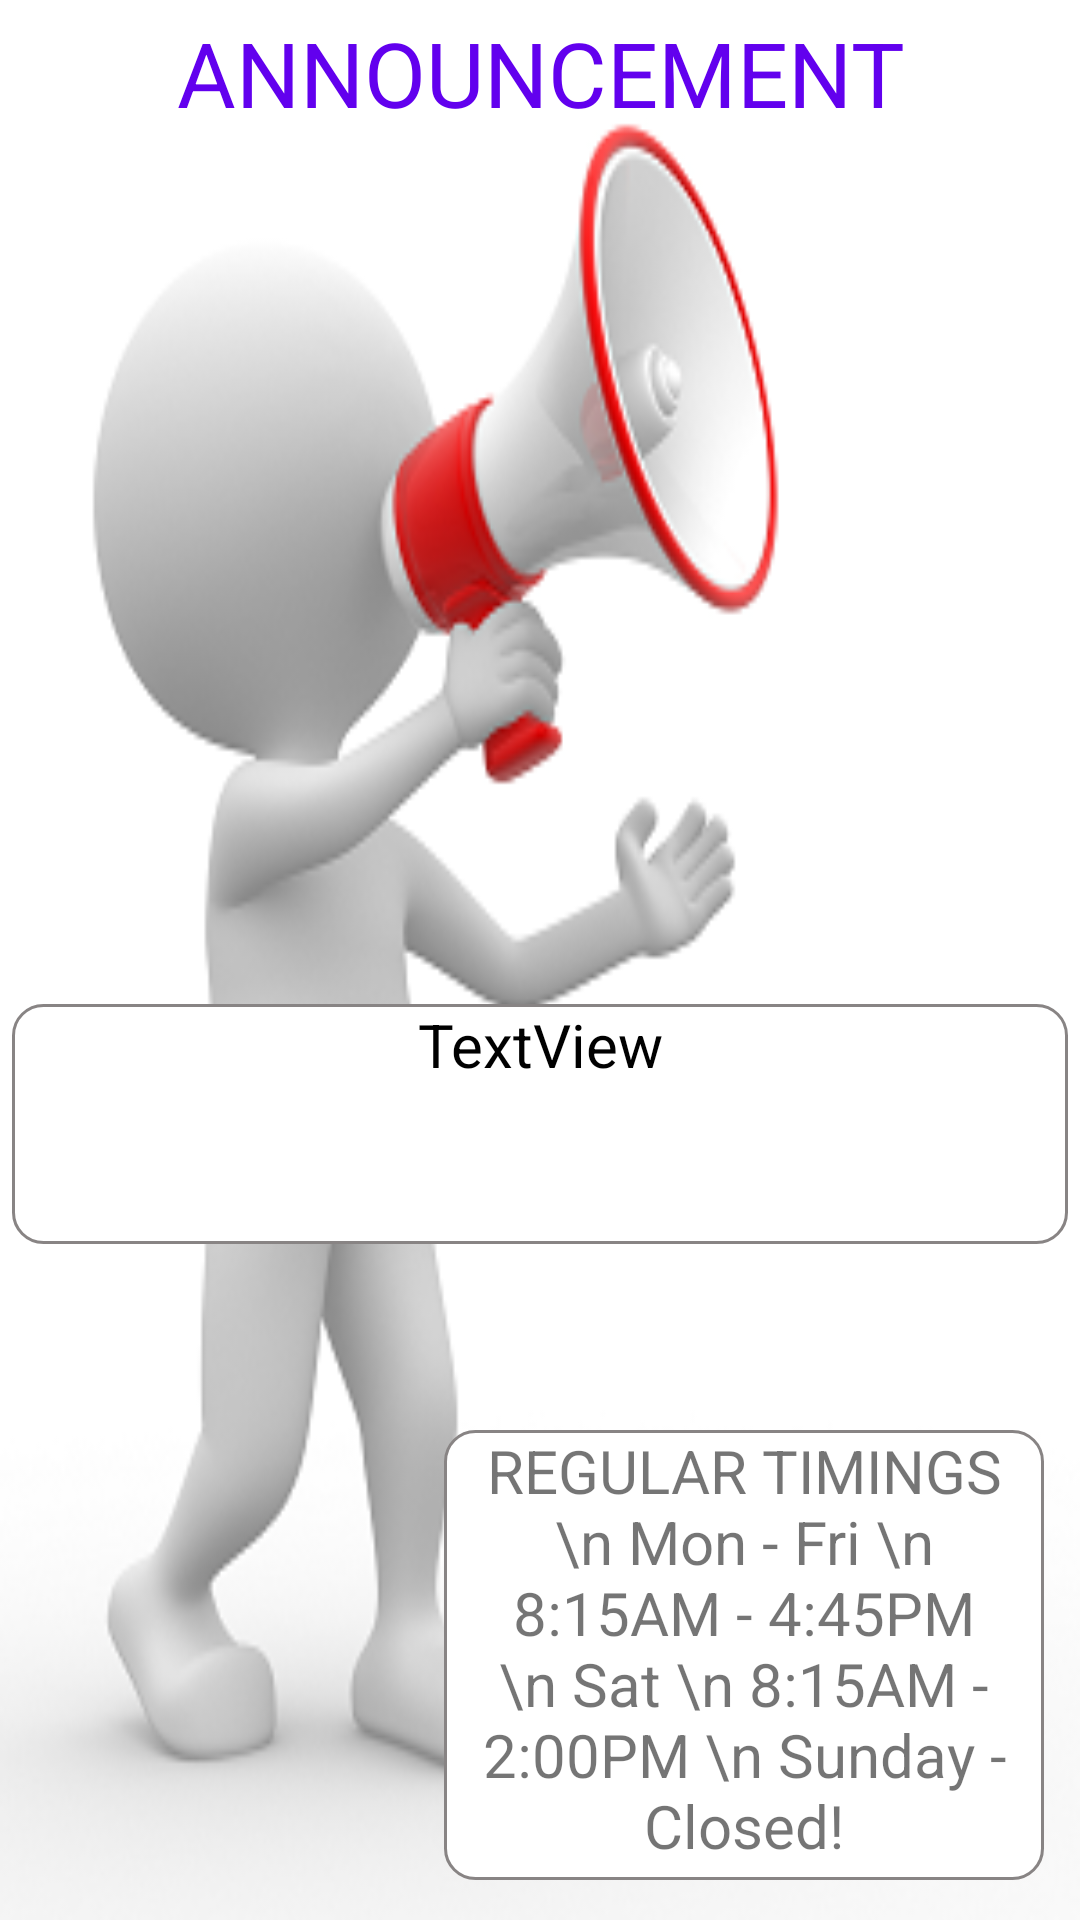

Layout XML and referenced resources for this Android screen:
<!-- AndroidManifest.xml: application theme Theme.BYB.NoActionBar -->
<!-- res/layout/activity_user_announcements.xml -->
<?xml version="1.0" encoding="utf-8"?>
<androidx.constraintlayout.widget.ConstraintLayout xmlns:android="http://schemas.android.com/apk/res/android"
    xmlns:app="http://schemas.android.com/apk/res-auto"
    xmlns:tools="http://schemas.android.com/tools"
    android:layout_width="match_parent"
    android:layout_height="match_parent"
    android:background="@drawable/announment_image"
    tools:context=".user_announcements">

    <TextView
        android:id="@+id/textView4"
        android:layout_width="352dp"
        android:layout_height="40dp"
        android:layout_marginTop="4dp"
        android:gravity="center_horizontal"
        android:text="ANNOUNCEMENT"
        android:textColor="@color/purple_500"
        android:textSize="30dp"
        app:layout_constraintEnd_toEndOf="parent"
        app:layout_constraintHorizontal_bias="0.491"
        app:layout_constraintStart_toStartOf="parent"
        app:layout_constraintTop_toTopOf="parent" />

    <TextView
        android:id="@+id/user_announcement"
        android:layout_width="352dp"
        android:layout_height="80dp"
        android:background="@drawable/custom_input"
        android:gravity="center_horizontal"
        android:text="TextView"
        android:textColor="@color/black"
        android:textSize="20dp"
        app:layout_constraintBottom_toBottomOf="parent"
        app:layout_constraintEnd_toEndOf="parent"
        app:layout_constraintHorizontal_bias="0.491"
        app:layout_constraintStart_toStartOf="parent"
        app:layout_constraintTop_toBottomOf="@+id/textView4"
        app:layout_constraintVertical_bias="0.563" />

    <TextView
        android:id="@+id/Timimgs"
        android:layout_width="200dp"
        android:layout_height="150dp"
        android:background="@drawable/custom_input"
        android:gravity="center_horizontal"
        android:text="REGULAR TIMINGS \n Mon - Fri \n         8:15AM - 4:45PM
        \n Sat \n 8:15AM - 2:00PM \n Sunday - Closed!"
        android:textColor="@color/Red"
        android:textSize="20dp"
        app:layout_constraintBottom_toBottomOf="parent"
        app:layout_constraintEnd_toEndOf="parent"
        app:layout_constraintHorizontal_bias="0.924"
        app:layout_constraintStart_toStartOf="parent"
        app:layout_constraintTop_toBottomOf="@+id/textView4"
        app:layout_constraintVertical_bias="0.97" />
</androidx.constraintlayout.widget.ConstraintLayout>
<!-- resources referenced by this layout -->
<resources>
  <!-- drawable announment_image: png bitmap (drawable, 34128 bytes) -->
  <!-- drawable custom_input (drawable) -->
  <?xml version="1.0" encoding="utf-8"?>
  <selector xmlns:android="http://schemas.android.com/apk/res/android">
  
      <item android:state_enabled="true" android:state_focused="true">
          <shape android:shape="rectangle">
              <solid android:color="@color/white"/>
              <corners android:radius="10dp"/>
              <stroke android:color="@color/purple_700" android:width="1dp"/>
  
          </shape>
      </item>
  
      <item android:state_enabled="true">
          <shape android:shape="rectangle">
              <solid android:color="@color/white"/>
              <corners android:radius="10dp"/>
              <stroke android:color="#888484" android:width="1dp"/>
          </shape>
      </item>
  </selector>
  <style name="Theme.BYB.NoActionBar">
          <item name="windowActionBar">false</item>
          <item name="windowNoTitle">true</item>
      </style>
  <!-- not gathered from this repository: default colours our renderer supplied (Android Studio template values) -->
  <color name="purple_500">#FF6200EE</color>
  <color name="purple_700">#FF3700B3</color>
  <color name="black">#FF000000</color>
  <color name="white">#FFFFFFFF</color>
</resources>
